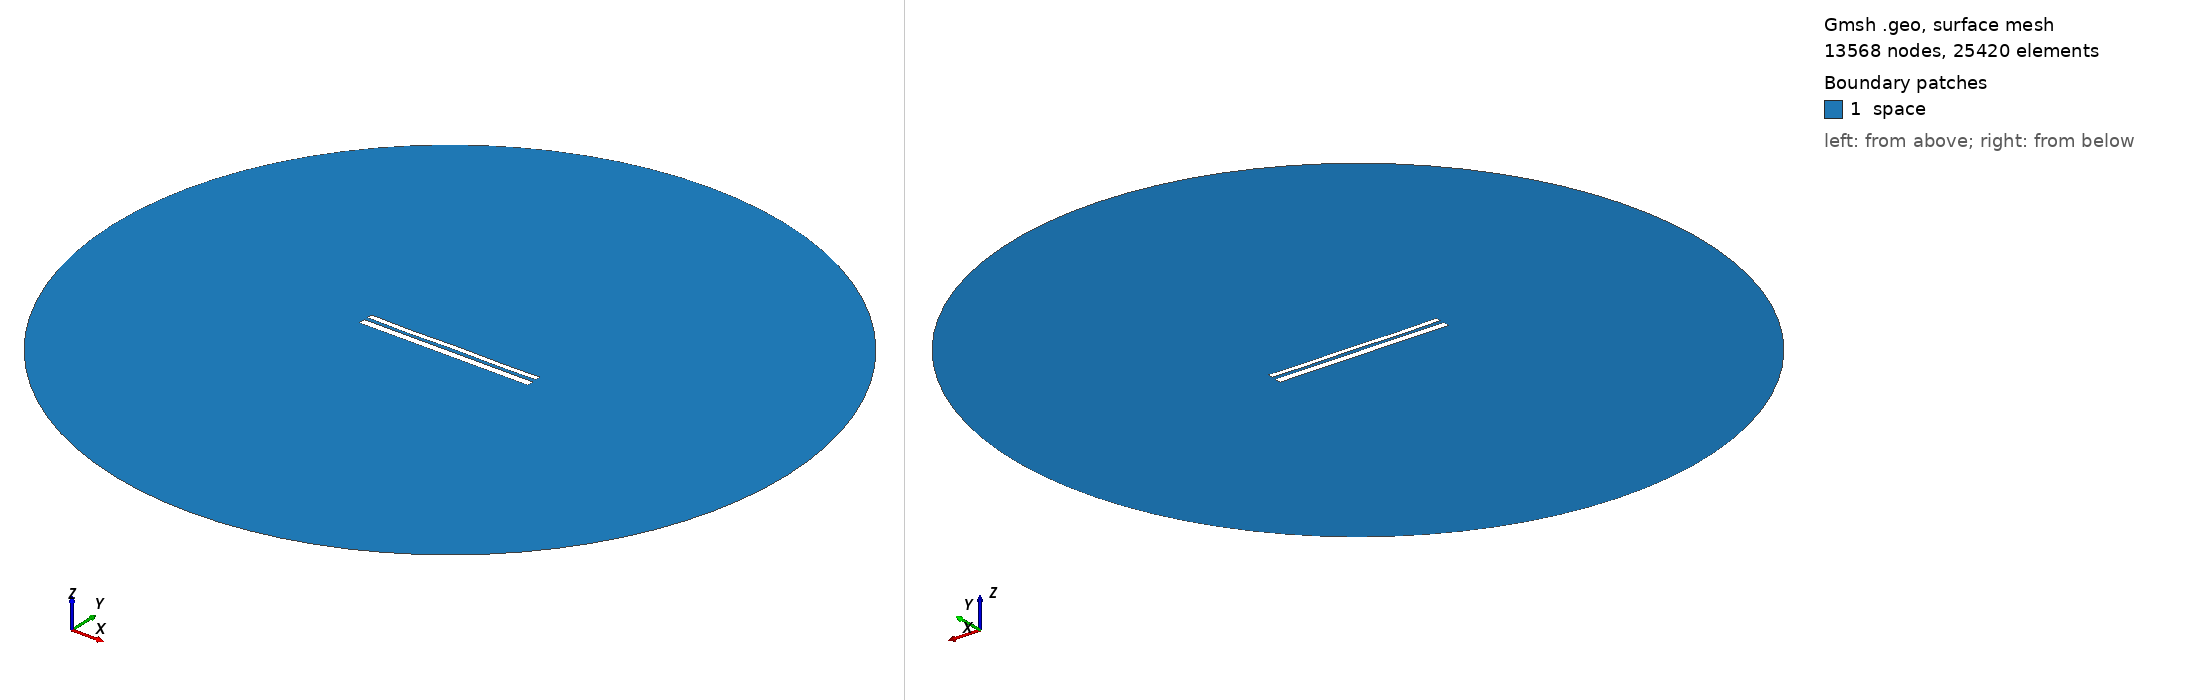

Gmsh geometry script, surface-meshed: 13568 nodes, 25420 surface elements. Boundary patches (legend numbers): 1 space. Left view from above one corner, right view from below the opposite corner. Legend entries are the model's physical surfaces. The drawing asked Gmsh for element sizes between 1% and 20% of the model's largest extent; the script's own settings can give other sizes.

=== 10781.geo (drawn) ===
//---------------------------------------
// Geometry kernel
//---------------------------------------

SetFactory("OpenCASCADE");



//---------------------------------------
// Parameters of the geometry
//---------------------------------------

// Overetch of the upper plate
overetch = 0.375;

// Distance between the plates
distance = 2.0;

// Discretization over the x axis (for the deformation)
nx = 50; 

// Length of the plate
L = 100 - overetch; 

// Number of modes
n = 4; 

// 1st mode coefficient
coeff(1) = -0.075;
beta(1) = 0.596864 * 3.1415926535 / L;

// 2nd mode coefficient
coeff(2) = -0.075;
beta(2) = 1.49418 * 3.1415926535 / L;

// 3rd mode coefficient
coeff(3) = -0.075;
beta(3) = 2.50025 * 3.1415926535 / L;

// 4th mode coefficient
coeff(4) = -0.15;
beta(4) = 3.49999 * 3.1415926535 / L;



//---------------------------------------
// Upper plate (deformed rectangle)
//---------------------------------------

// Coordiantes of the upper plate
xmin = -50;
xmax = 50 - overetch;

// Height of the upper plate
yheight = 4 - 2 * overetch;

// Indexes of the points
UpperID[] = {};
LowerID[] = {};
LeftID[] = {};
RightID[] = {};

// Point index
p = 1;

// Horizontal edges
For i In {1:nx}
    x = xmin + (i-1)*(xmax - xmin)/(nx-1);

    y_bottom = distance / 2 + overetch;
    For j In {1:n}
        C = (Cosh(beta(j)*L) + Cos(beta(j)*L)) / (Sinh(beta(j)*L) + Sin(beta(j)*L));
        y_bottom  = y_bottom + coeff(j) * (Cosh(beta(j)*(x+50)) - Cos(beta(j)*(x+50)) - C * (Sinh(beta(j)*(x+50)) - Sin(beta(j)*(x+50))));
    EndFor

    y_top = y_bottom + yheight;

    Point(p) = {x, y_top, 0, 1.0};
    UpperID[i] = p;
    p = p + 1;

    Point(p) = {x, y_bottom, 0, 1.0};
    LowerID[i] = p;
    p = p + 1;
EndFor

// Create point lists
UpperPts[] = {}; LowerPts[] = {};
For i In {1:nx}
  UpperPts[] += {UpperID[i]};
  LowerPts[] += {LowerID[i]};
EndFor

// Build splines
Spline(1) = {UpperPts[]};
Spline(2) = {LowerPts[]};
Line(3) = {LowerPts[nx-1], UpperPts[nx-1]};
Line(4) = {LowerPts[0], UpperPts[0]};

// Build the plane surface
Curve Loop(1) = {2, 3, -1, -4};
Plane Surface(1) = {1};



//---------------------------------------
// Lower plate (rectangle)
//---------------------------------------

// Vertices
Point(1001) = {-50, -1, 0, 1.0};
Point(1002) = { 50, -1, 0, 1.0};
Point(1003) = { 50,  -5, 0, 1.0};
Point(1004) = {-50,  -5, 0, 1.0};

// Edges
Line(5) = {1001, 1002};
Line(6) = {1002, 1003};
Line(7) = {1003, 1004};
Line(8) = {1004, 1001};

// Plane surface
Line Loop(2) = {5, 6, 7, 8};
Plane Surface(2) = {2}; 



//---------------------------------------
// Outer (fictious) boundary
//---------------------------------------

// Points
Point(1005) = {0, 0, 0};       // Center
Point(1006) = {200, 0, 0};     // Start point
Point(1007) = {0, 200, 0};     // 90 degrees
Point(1008) = {-200, 0, 0};    // 180 degrees
Point(1009) = {0, -200, 0};    // 270 degrees

// Circle arcs (each needs start, center, end)
Circle(9) = {1006, 1005, 1007};
Circle(10) = {1007, 1005, 1008};
Circle(11) = {1008, 1005, 1009};
Circle(12) = {1009, 1005, 1006};

// Plane surface for the entire domain
Curve Loop(3) = {9, 10, 11, 12};
Surface(3) = {3};

// Subtract the plates from the whole domain to obtain the actual domain where we want to solve the equations
BooleanDifference{ Surface{3}; Delete; }{ Surface{1}; Surface{2}; Delete; }




//---------------------------------------
// Transfinite Lines/Curves
//---------------------------------------

// Set the number of points on the boundaries
r = 7;

// Plates
Transfinite Curve {1, 2} = 50*r Using Progression 1;
Transfinite Curve {3, 4} = 2*r Using Progression 1;
Transfinite Line {5, 7} = 50*r Using Progression 1;
Transfinite Line {6, 8} = 2*r Using Progression 1;

// Outer boundary
Transfinite Line {9, 10, 11, 12} = 20 Using Progression 1;



//---------------------------------------
// Physical groups
//---------------------------------------                

// Physical curves (boundaries)
Physical Line("force_segment", 10) = {2};
Physical Line("upper_plate", 11) = {1, 3, 4};
Physical Line("lower_plate", 12) = {5, 6, 7, 8};
Physical Line("boundary", 20) = {9, 10, 11, 12};

// Physical Surfaces
Physical Surface("space", 30) = {3};



//---------------------------------------
// 6. Generate the Mesh
//---------------------------------------

// 2D mesh generation
Mesh 2;
